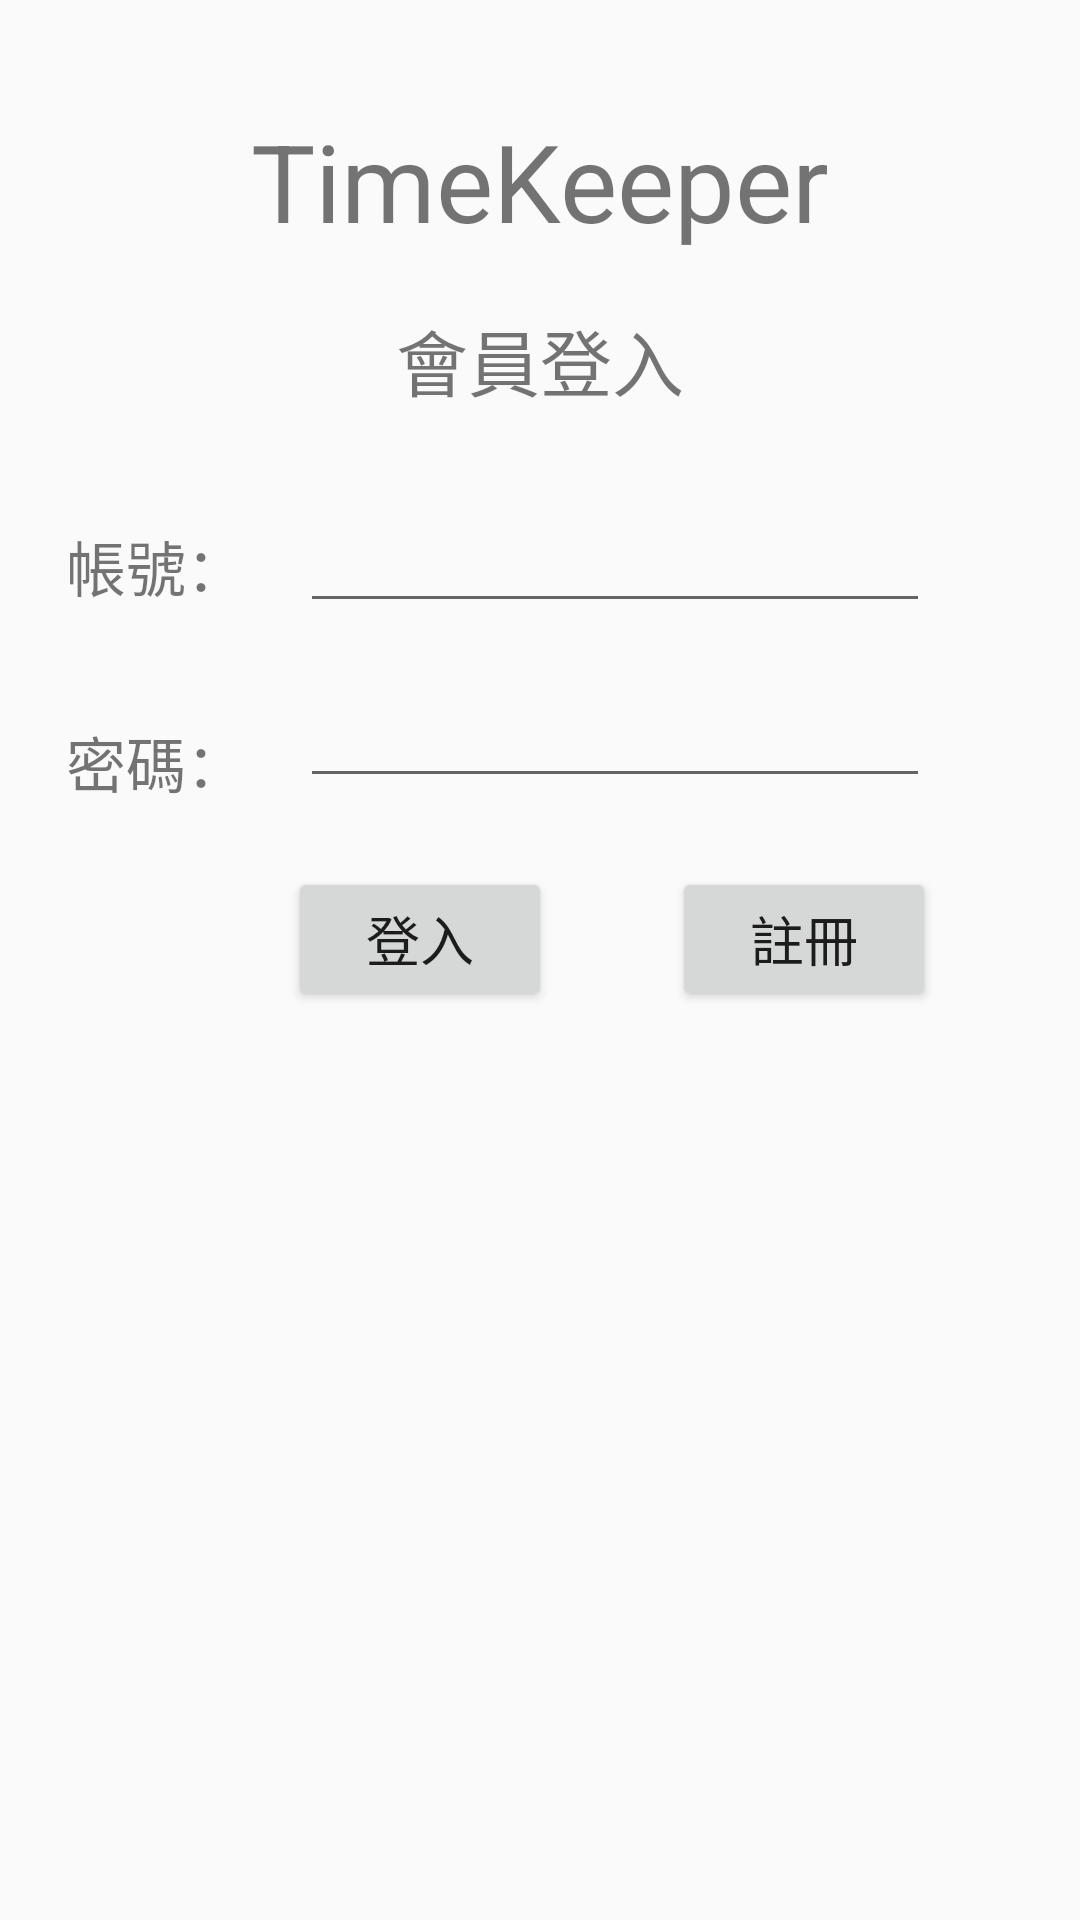

Android layout source for this screen:
<!-- AndroidManifest.xml: application theme AppTheme -->
<!-- res/layout/login.xml -->
<?xml version="1.0" encoding="utf-8"?>
<android.support.constraint.ConstraintLayout xmlns:android="http://schemas.android.com/apk/res/android"
    android:layout_width="match_parent"
    android:layout_height="match_parent"
    xmlns:app="http://schemas.android.com/apk/res-auto">
    <TextView
        android:id="@+id/title"
        android:layout_width="wrap_content"
        android:layout_height="wrap_content"
        android:layout_marginEnd="163dp"
        android:layout_marginStart="163dp"
        android:layout_marginTop="36dp"
        android:text="TimeKeeper"
        android:textSize="36sp"
        app:layout_constraintEnd_toEndOf="parent"
        app:layout_constraintStart_toStartOf="parent"
        app:layout_constraintTop_toTopOf="parent" />

    <TextView
        android:id="@+id/login_title"
        android:layout_width="wrap_content"
        android:layout_height="wrap_content"
        android:layout_marginEnd="163dp"
        android:layout_marginStart="163dp"
        android:layout_marginTop="18dp"
        android:text="會員登入"
        android:textSize="24sp"
        app:layout_constraintEnd_toEndOf="parent"
        app:layout_constraintStart_toStartOf="parent"
        app:layout_constraintTop_toBottomOf="@+id/title" />

    <EditText
        android:id="@+id/user_id"
        android:layout_width="wrap_content"
        android:layout_height="wrap_content"
        android:layout_marginEnd="64dp"
        android:layout_marginStart="9dp"
        android:layout_marginTop="29dp"
        android:ems="10"
        android:inputType="textPersonName"
        app:layout_constraintEnd_toEndOf="parent"
        app:layout_constraintStart_toEndOf="@+id/user_id_title"
        app:layout_constraintTop_toBottomOf="@+id/login_title" />

    <TextView
        android:id="@+id/user_id_title"
        android:layout_width="wrap_content"
        android:layout_height="wrap_content"
        android:layout_marginEnd="9dp"
        android:layout_marginStart="36dp"
        android:layout_marginTop="174dp"
        android:text="帳號："
        android:textSize="20sp"
        app:layout_constraintEnd_toStartOf="@+id/user_id"
        app:layout_constraintStart_toStartOf="parent"
        app:layout_constraintTop_toTopOf="parent" />

    <TextView
        android:id="@+id/u_pwd_title"
        android:layout_width="wrap_content"
        android:layout_height="wrap_content"
        android:layout_marginEnd="9dp"
        android:layout_marginStart="36dp"
        android:layout_marginTop="36dp"
        android:text="密碼："
        android:textSize="20sp"
        app:layout_constraintEnd_toStartOf="@+id/u_pwd"
        app:layout_constraintStart_toStartOf="parent"
        app:layout_constraintTop_toBottomOf="@+id/user_id_title" />

    <EditText
        android:id="@+id/u_pwd"
        android:layout_width="wrap_content"
        android:layout_height="wrap_content"
        android:layout_marginEnd="64dp"
        android:layout_marginStart="9dp"
        android:layout_marginTop="17dp"
        android:ems="10"
        android:inputType="textPassword"
        app:layout_constraintEnd_toEndOf="parent"
        app:layout_constraintStart_toEndOf="@+id/u_pwd_title"
        app:layout_constraintTop_toBottomOf="@+id/user_id" />

    <Button
        android:id="@+id/login"
        android:layout_width="wrap_content"
        android:layout_height="wrap_content"
        android:layout_marginEnd="40dp"
        android:layout_marginStart="96dp"
        android:layout_marginTop="23dp"
        android:text="登入"
        android:textSize="18sp"
        app:layout_constraintEnd_toStartOf="@+id/register"
        app:layout_constraintStart_toStartOf="parent"
        app:layout_constraintTop_toBottomOf="@+id/u_pwd" />

    <Button
        android:id="@+id/register"
        android:layout_width="wrap_content"
        android:layout_height="wrap_content"
        android:layout_marginStart="40dp"
        android:layout_marginTop="23dp"
        android:text="註冊"
        android:textSize="18sp"
        app:layout_constraintStart_toEndOf="@+id/login"
        app:layout_constraintTop_toBottomOf="@+id/u_pwd" />
</android.support.constraint.ConstraintLayout>
<!-- resources referenced by this layout -->
<resources>
  <style name="AppTheme" parent="Base.Theme.AppCompat.Light.DarkActionBar">
          
          <item name="colorPrimary">@color/colorPrimary</item>
          <item name="colorPrimaryDark">@color/colorPrimaryDark</item>
          <item name="colorAccent">@color/colorAccent</item>
      </style>
  <!-- not gathered from this repository: default colours our renderer supplied (Android Studio template values) -->
  <color name="colorPrimary">#FF6200EE</color>
  <color name="colorPrimaryDark">#FF3700B3</color>
  <color name="colorAccent">#FF03DAC5</color>
</resources>
